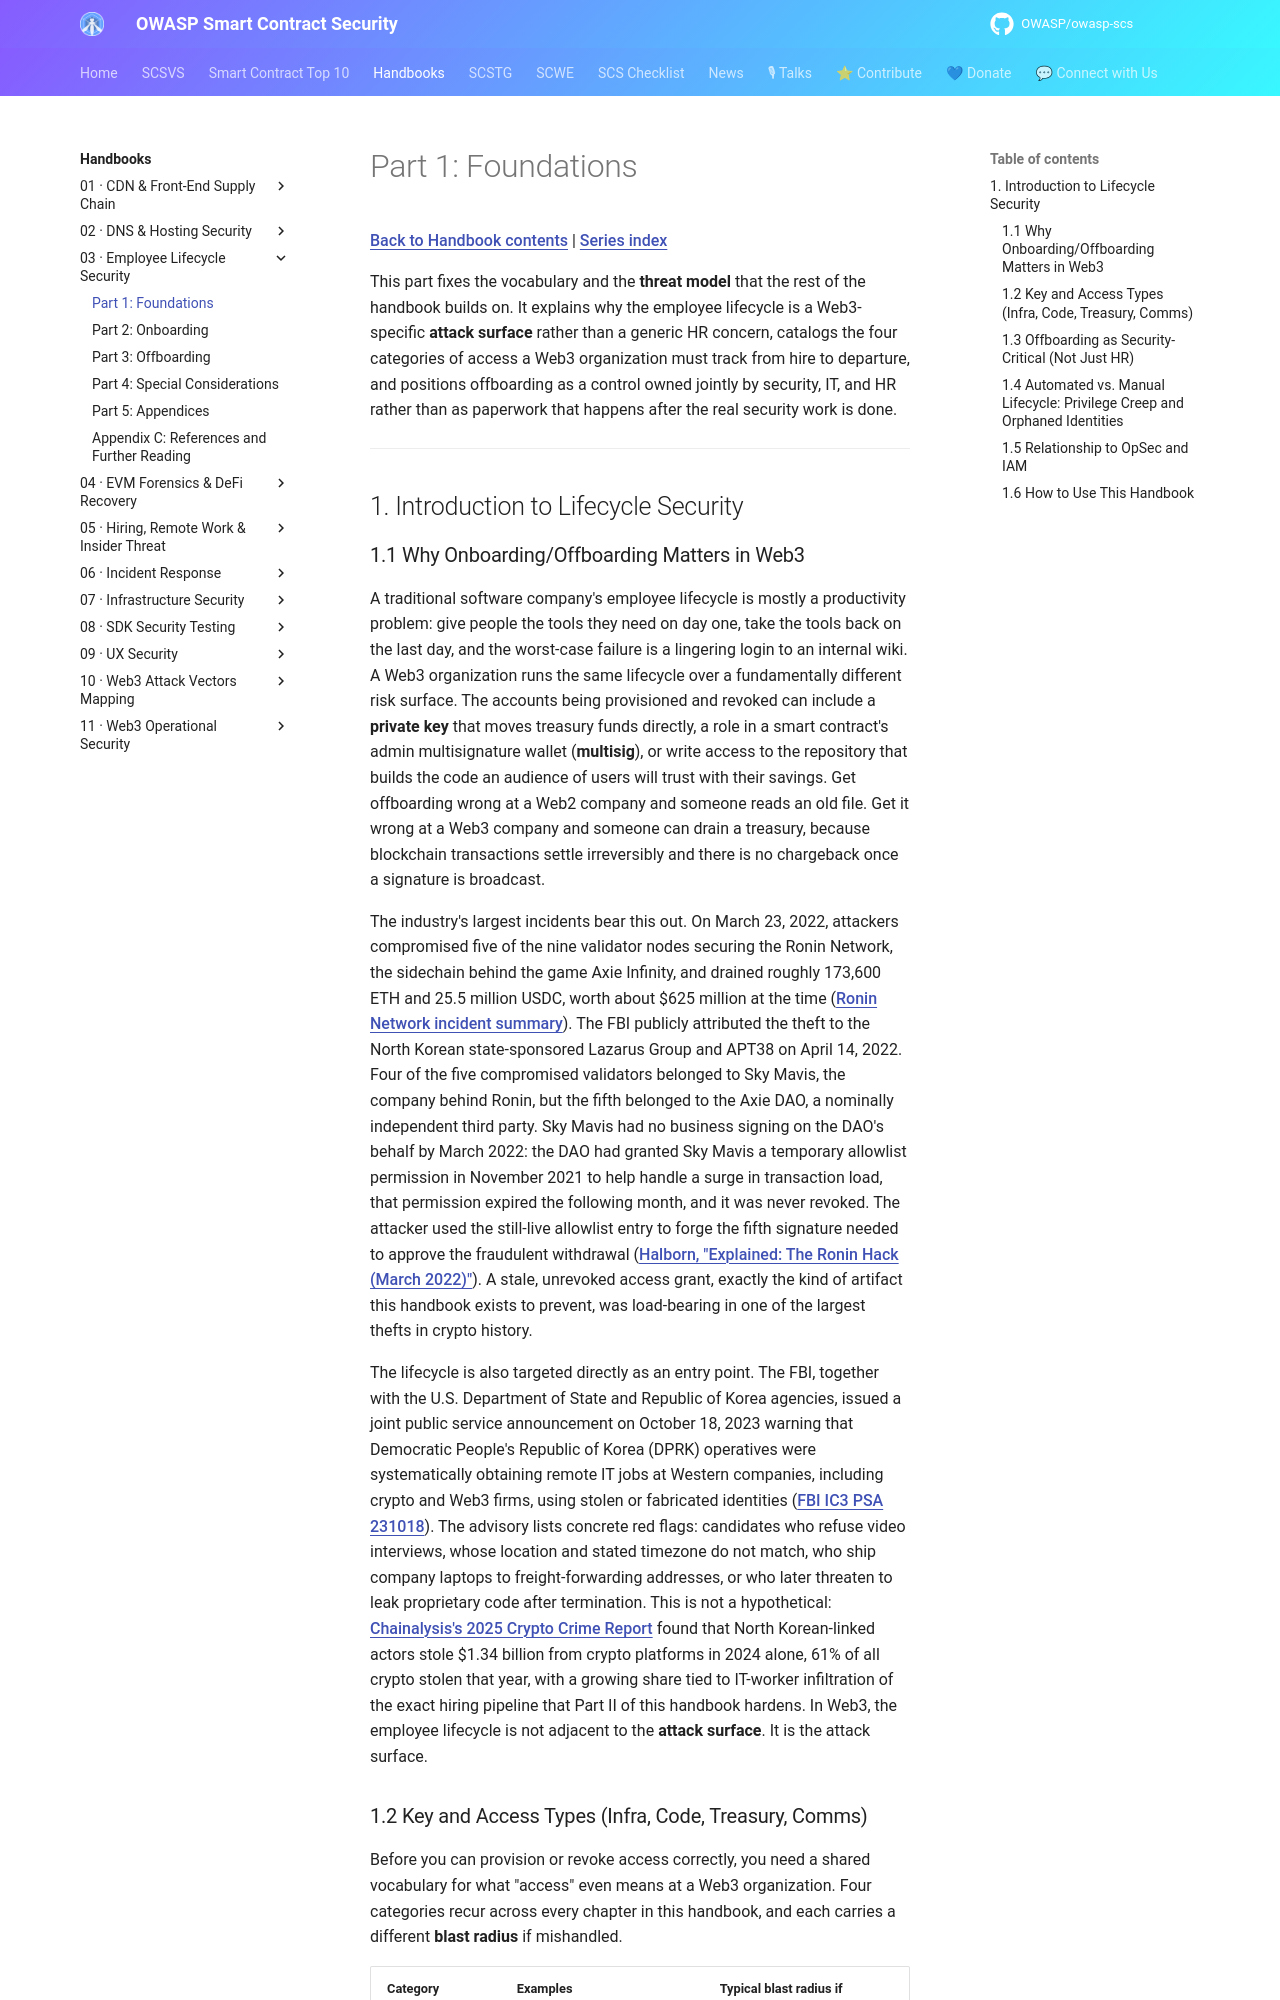

repository: OWASP/owasp-scs · page: handbooks/03-employee-lifecycle-security/part1-foundations/index.html · generator: mkdocs

# Part 1: Foundations

[Back to Handbook contents](index.md) | [Series index](../index.md)

This part fixes the vocabulary and the **threat model** that the rest of the handbook builds on. It explains why the employee lifecycle is a Web3-specific **attack surface** rather than a generic HR concern, catalogs the four categories of access a Web3 organization must track from hire to departure, and positions offboarding as a control owned jointly by security, IT, and HR rather than as paperwork that happens after the real security work is done.

---

## 1. Introduction to Lifecycle Security

### 1.1 Why Onboarding/Offboarding Matters in Web3

A traditional software company's employee lifecycle is mostly a productivity problem: give people the tools they need on day one, take the tools back on the last day, and the worst-case failure is a lingering login to an internal wiki. A Web3 organization runs the same lifecycle over a fundamentally different risk surface. The accounts being provisioned and revoked can include a **private key** that moves treasury funds directly, a role in a smart contract's admin multisignature wallet (**multisig**), or write access to the repository that builds the code an audience of users will trust with their savings. Get offboarding wrong at a Web2 company and someone reads an old file. Get it wrong at a Web3 company and someone can drain a treasury, because blockchain transactions settle irreversibly and there is no chargeback once a signature is broadcast.

The industry's largest incidents bear this out. On March 23, 2022, attackers compromised five of the nine validator nodes securing the Ronin Network, the sidechain behind the game Axie Infinity, and drained roughly 173,600 ETH and 25.5 million USDC, worth about $625 million at the time ([Ronin Network incident summary](https://en.wikipedia.org/wiki/Ronin_Network)). The FBI publicly attributed the theft to the North Korean state-sponsored Lazarus Group and APT38 on April 14, 2022. Four of the five compromised validators belonged to Sky Mavis, the company behind Ronin, but the fifth belonged to the Axie DAO, a nominally independent third party. Sky Mavis had no business signing on the DAO's behalf by March 2022: the DAO had granted Sky Mavis a temporary allowlist permission in November 2021 to help handle a surge in transaction load, that permission expired the following month, and it was never revoked. The attacker used the still-live allowlist entry to forge the fifth signature needed to approve the fraudulent withdrawal ([Halborn, "Explained: The Ronin Hack (March 2022)"](https://www.halborn.com/blog/post/explained-the-ronin-hack-march-2022)). A stale, unrevoked access grant, exactly the kind of artifact this handbook exists to prevent, was load-bearing in one of the largest thefts in crypto history.

The lifecycle is also targeted directly as an entry point. The FBI, together with the U.S. Department of State and Republic of Korea agencies, issued a joint public service announcement on October 18, 2023 warning that Democratic People's Republic of Korea (DPRK) operatives were systematically obtaining remote IT jobs at Western companies, including crypto and Web3 firms, using stolen or fabricated identities ([FBI IC3 PSA 231018](https://www.ic3.gov/PSA/2023/PSA231018)). The advisory lists concrete red flags: candidates who refuse video interviews, whose location and stated timezone do not match, who ship company laptops to freight-forwarding addresses, or who later threaten to leak proprietary code after termination. This is not a hypothetical: [Chainalysis's 2025 Crypto Crime Report](https://www.chainalysis.com/blog/2025-crypto-crime-report-introduction/) found that North Korean-linked actors stole $1.34 billion from crypto platforms in 2024 alone, 61% of all crypto stolen that year, with a growing share tied to IT-worker infiltration of the exact hiring pipeline that Part II of this handbook hardens. In Web3, the employee lifecycle is not adjacent to the **attack surface**. It is the attack surface.
